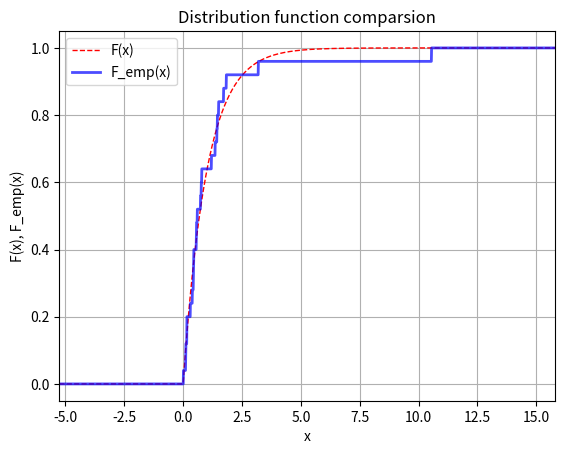
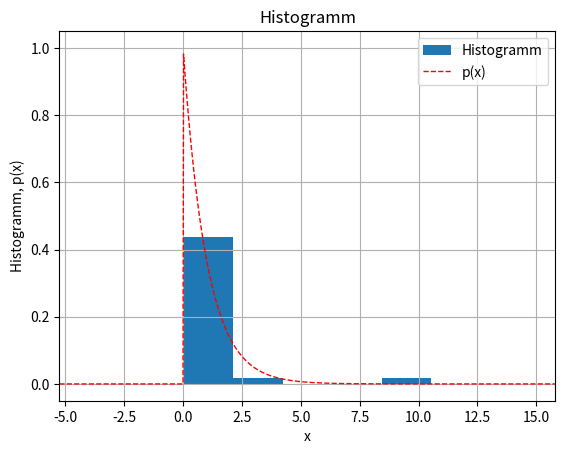

Source code (Python) for these figures, in order: (Note: this script raises an exception after producing the figures.)
from typing import Callable, Dict
import numpy as np
from numpy.random import MT19937
from numpy.random import RandomState, SeedSequence
from statistics import multimode
from scipy.stats import moment, bootstrap, Normal, skew
from scipy.special import comb
import json
from matplotlib import pyplot as plt


# ============= TASK CONFIG ===============
# Mersenne twister init
SEED = 2  # also I've used 25
GENERATOR = RandomState(MT19937(SeedSequence(SEED)))


# ======== PROBABILITY FUNCTIONS ==========
def p(
    x: np.ndarray
) -> np.ndarray:
    return np.exp(-x) * (x > np.zeros_like(x))


def F(
    x: np.ndarray
) -> np.ndarray:
    return (1 - np.exp(-x)) * (x > np.zeros_like(x))


def F_reversed(
    P: np.ndarray
) -> np.ndarray:
    # can't get 1, but it doesn't matter
    if np.any(P == 0):
        return -np.inf * np.ones_like(P)
    return -np.log(1-P)


def p_median(
    x: np.ndarray,
) -> np.ndarray:
    x = np.asarray(x)
    i_vals = np.arange(13, 26)
    comb_vals = comb(25, i_vals)
    exp_neg_x = np.exp(-x)
    one_minus_exp = 1 - exp_neg_x
    x_expanded = x[..., np.newaxis]
    one_minus_exp_expanded = one_minus_exp[..., np.newaxis]
    term1 = (i_vals *
             (one_minus_exp_expanded) ** (i_vals - 1) *
             np.exp(-(26 - i_vals) * x_expanded))
    term2 = ((one_minus_exp_expanded) ** i_vals *
             (-(25 - i_vals)) *
             np.exp(-(25 - i_vals) * x_expanded))
    total = comb_vals * (term1 + term2)
    result = np.sum(total, axis=-1)
    return result


# ============ AUXILIARY FUNCTIONS ==========
def generate_sample(
    reversed_distribution_function: Callable,
    size: int = 25,
) -> np.ndarray:
    """
    Function model sample with `lenght` values of continuous random variable.
    """
    # can't be 1, but it doesn't matter
    return reversed_distribution_function(GENERATOR.rand(size))


def calculate_stats(
    sample: np.ndarray,
    x_range: np.float64
) -> Dict:
    stats = dict()

    stats["mode"] = multimode(sample)  # all elems are mode
    stats["median"] = float(np.median(sample))
    stats["range"] = float(x_range)
    stats["skewness"] = moment(sample, 3) / moment(sample, 2) ** 1.5

    return stats


def save_stats(
    sample: np.ndarray,
    x_range: np.float64
) -> None:
    with open(
        r"first_task\2\sample_stats.json", "w", encoding="utf-8"
    ) as json_file:
        json.dump(calculate_stats(sample, x_range), json_file)


def save_emp_distrib_func(
    sample: np.ndarray,
    x_min: np.float64,
    x_max: np.float64,
    x_range: np.float64
) -> None:
    fig, ax = plt.subplots()

    def F_emp(
        x: np.ndarray
    ) -> np.ndarray:
        n = sample.size
        values = sample.copy().reshape(1, -1)
        return (x[:, np.newaxis] > values).sum(axis=-1) / n

    x = np.linspace(x_min - 0.5 * x_range, x_max + 0.5 * x_range, num=2000)
    y = F(x)
    y_emp = F_emp(x)

    ax.plot(x, y, color='r', label='F(x)', linewidth=1, ls='--')
    ax.plot(x, y_emp, color='b', label='F_emp(x)', linewidth=2, alpha=0.7)
    ax.set_title('Distribution function comparsion')
    ax.grid(True)

    ax.set_ylabel("F(x), F_emp(x)")
    ax.set_xlabel("x")

    ax.set_xlim(x_min - 0.5 * x_range, x_max + 0.5 * x_range)
    ax.set_ylim(-0.05, 1.05)  # just for look

    ax.legend()

    fig.savefig(r"first_task\2\plots\EDF.png")


def save_hist(
    sample: np.ndarray,
    x_min: np.float64,
    x_max: np.float64,
    x_range: np.float64
) -> None:

    fig, ax = plt.subplots()

    k = int(1 + np.log2(sample.size))
    # mu_i = m_i / n / delta
    w = np.ones_like(sample) * 1 / (x_range / k) / sample.size
    x = np.linspace(x_min - 0.5 * x_range, x_max + 0.5 * x_range, num=1000)
    y = p(x)

    ax.hist(sample, bins=k, weights=w, label='Histogramm')
    ax.plot(x, y, color='r', label='p(x)', linewidth=1, ls='--')
    ax.set_title('Histogramm')
    ax.grid(True)

    ax.set_ylabel("Histogramm, p(x)")
    ax.set_xlabel("x")

    ax.set_xlim(x_min - 0.5 * x_range, x_max + 0.5 * x_range)
    ax.set_ylim(-0.05, 1.05)

    ax.legend()

    fig.savefig(r"first_task\2\plots\hist.png")


def save_boxplot(
    sample: np.ndarray,
) -> None:

    fig, ax = plt.subplots()

    ax.boxplot(sample, orientation='horizontal')

    fig.savefig(r"first_task\2\plots\boxplot.png")


def save_plots(
    sample: np.ndarray,
    x_min: np.float64,
    x_max: np.float64,
    x_range: np.float64
) -> None:
    save_emp_distrib_func(sample, x_min, x_max, x_range)
    save_hist(sample, x_min, x_max, x_range)
    save_boxplot(sample)


def bootstrap_mean_valuation_compasrion(
    sample: np.ndarray,
) -> None:
    n = 1000
    bootstrap_result = bootstrap(
        (sample,),
        statistic=np.mean,
        n_resamples=n,
        rng=GENERATOR
    )
    CPT_result = Normal(mu=1, sigma=1/5)  # class uses sigma, not sigma^2

    fig, ax = plt.subplots()

    new_sample = bootstrap_result.bootstrap_distribution.reshape(-1)
    x_min, x_max = new_sample.min(), new_sample.max()
    x_range = x_max - x_min

    k = int(1 + np.log2(new_sample.size))
    # mu_i = m_i / n / delta
    w = np.ones_like(new_sample) * 1 / (x_range / k) / new_sample.size
    x = np.linspace(x_min - 0.5 * x_range, x_max + 0.5 * x_range, num=1000)
    y = CPT_result.pdf(x)

    ax.hist(new_sample, bins=k, weights=w, label='Bootstrap')
    ax.plot(x, y, color='r', label='CPT', linewidth=1, ls='--')
    ax.set_title('Bootstrap vs CPT')
    ax.grid(True)

    ax.set_ylabel("Bootstrap, CPT")
    ax.set_xlabel("x")

    ax.set_xlim(x_min - 0.5 * x_range, x_max + 0.5 * x_range)

    ax.legend()

    fig.savefig(
        rf"first_task\2\plots\bootstrap_vs_cpt\bootstrap_vs_cpt_seed({SEED})"
    )


def bootstrap_skewness(
    sample: np.ndarray,
) -> None:
    n = 1000
    bootstrap_result = bootstrap(
        (sample,),
        statistic=skew,
        n_resamples=n,
        rng=GENERATOR
    )

    fig, ax = plt.subplots()

    new_sample = bootstrap_result.bootstrap_distribution.reshape(-1)
    x_min, x_max = new_sample.min(), new_sample.max()
    x_range = x_max - x_min

    def F_emp(
        x: np.ndarray
    ) -> np.ndarray:
        n = new_sample.size
        values = new_sample.copy().reshape(1, -1)
        return (x[:, np.newaxis] > values).sum(axis=-1) / n

    k = int(1 + np.log2(new_sample.size))
    # mu_i = m_i / n / delta
    w = np.ones_like(new_sample) * 1 / (x_range / k) / new_sample.size

    ax.hist(new_sample, bins=k, weights=w, label='Bootstrap')
    ax.set_title('Bootstrap Skewness evaluation')
    ax.grid(True)

    ax.set_ylabel("Bootstrap")
    ax.set_xlabel("x")

    ax.set_xlim(x_min - 0.5 * x_range, x_max + 0.5 * x_range)

    ax.legend()

    # not the best solution, but...
    ax.text(-2, 0.4, f"F_emp_skew(1) = {round(F_emp(np.ones(1))[0], 2)}")

    fig.savefig(
        rf"first_task\2\plots\bootstrap_skewness\skewness_seed({SEED})"
    )


def bootstrap_median(
    sample: np.ndarray
) -> None:
    n = 100
    bootstrap_result = bootstrap(
        (sample,),
        statistic=np.median,
        n_resamples=n,
        rng=GENERATOR
    )

    fig, ax = plt.subplots()

    new_sample = bootstrap_result.bootstrap_distribution.reshape(-1)
    x_min, x_max = new_sample.min(), new_sample.max()
    x_range = x_max - x_min

    k = int(1 + np.log2(new_sample.size))
    # mu_i = m_i / n / delta
    w = np.ones_like(new_sample) * 1 / (x_range / k) / new_sample.size

    x = np.linspace(x_min - 0.5 * x_range, x_max + 0.5 * x_range, num=1000)
    y = p_median(x)

    ax.hist(new_sample, bins=k, weights=w, label='Bootstrap')
    ax.plot(x, y, color='r', label='p_median', linewidth=1, ls='--')
    ax.set_title('Bootstrap Median evaluation')
    ax.grid(True)

    ax.set_ylabel("Bootstrap, p_median(x)")
    ax.set_xlabel("x")

    ax.set_xlim(x_min - 0.5 * x_range, x_max + 0.5 * x_range)

    ax.legend()

    fig.savefig(
        rf"first_task\2\plots\bootstrap_median\median_seed({SEED})"
    )


def main():
    sample = generate_sample(F_reversed)

    x_min, x_max = np.min(sample), np.max(sample)
    x_range = x_max - x_min

    save_stats(sample, x_range)
    save_plots(sample, x_min, x_max, x_range)
    bootstrap_mean_valuation_compasrion(sample)
    bootstrap_skewness(sample)
    bootstrap_median(sample)


if __name__ == "__main__":
    main()
